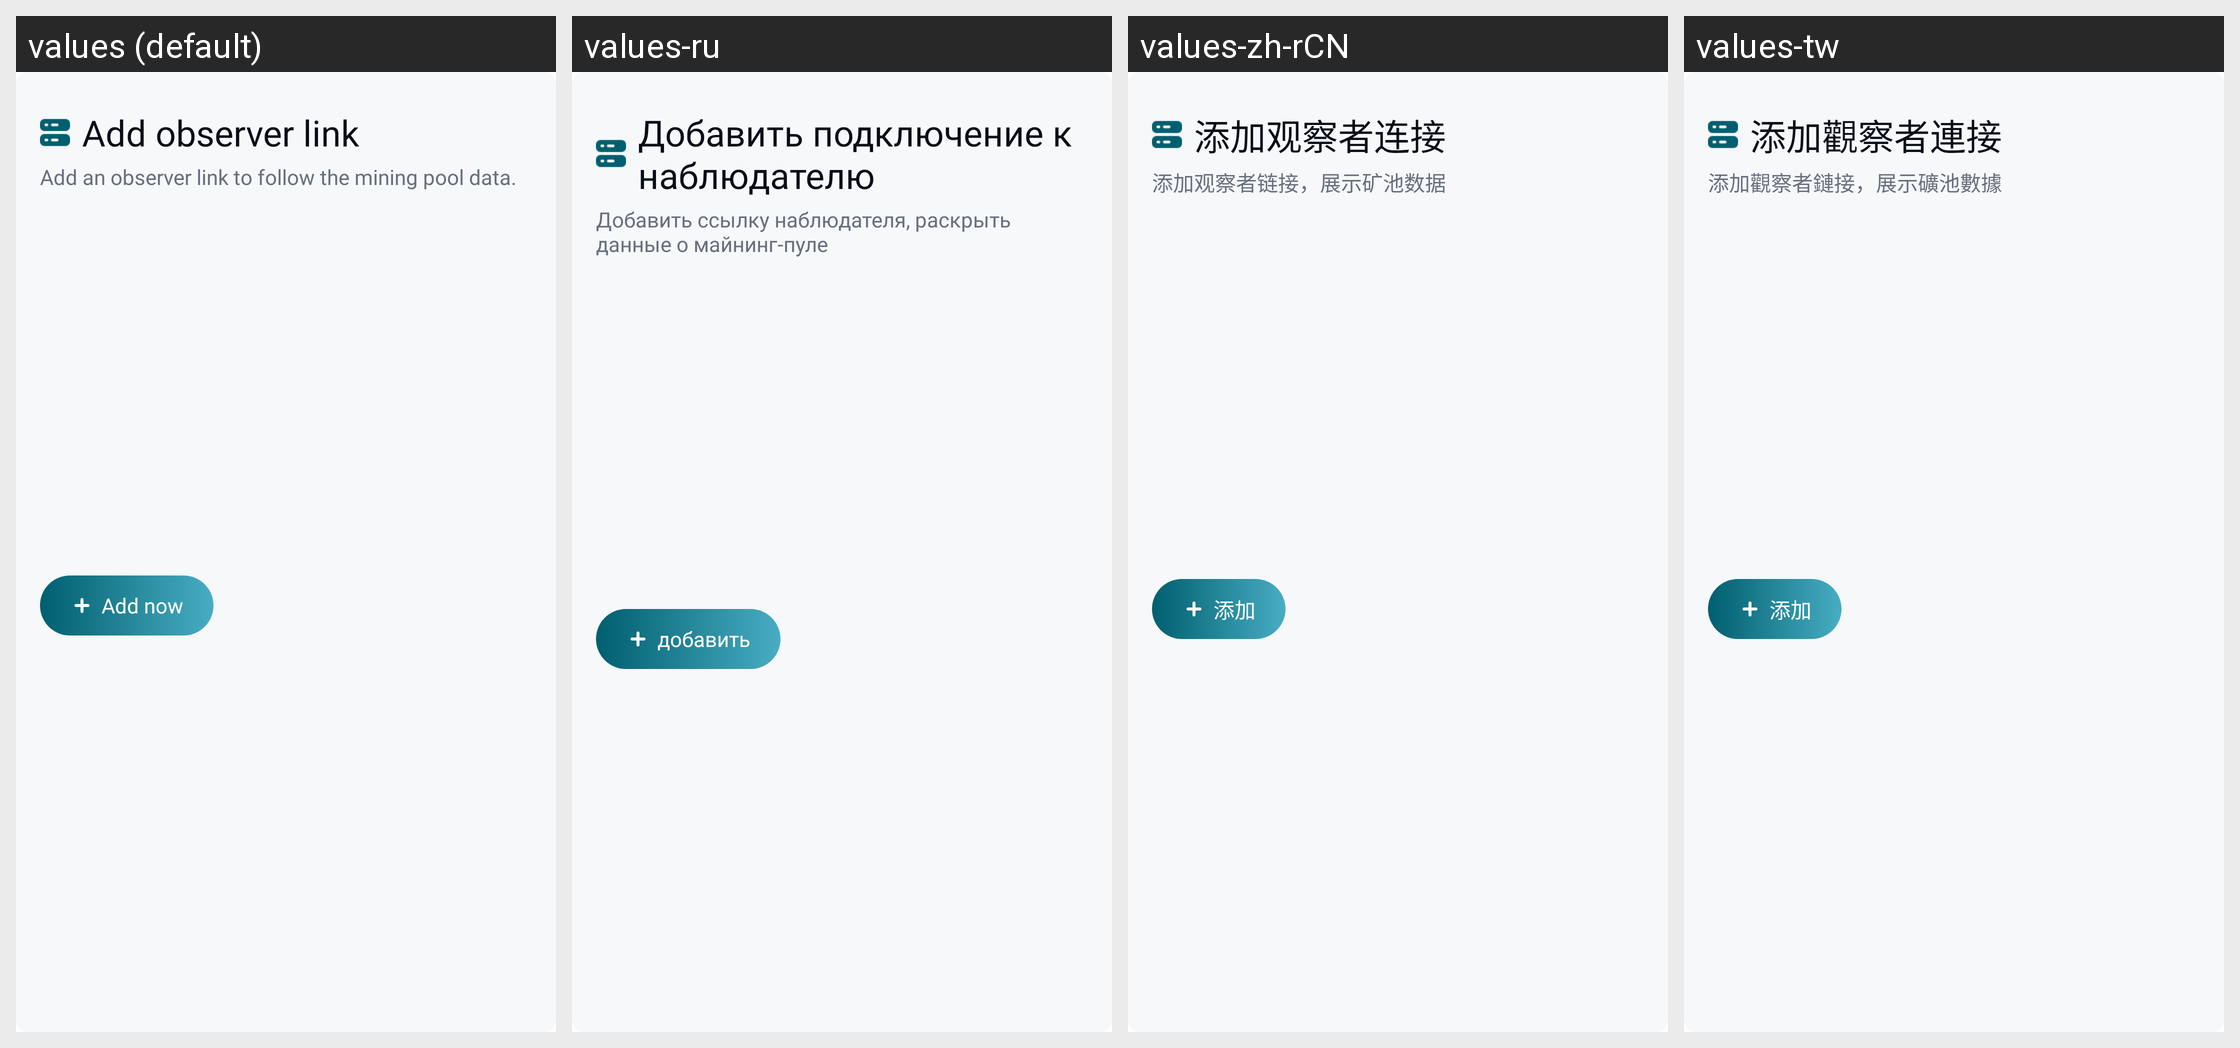

Locale-by-locale string values for the Android screen shown in this grid:
Android screen res/layout/layout_empty_poll.xml rendered under 4 locales, left to right: values (default), values-ru, values-zh-rCN, values-tw. Device: Nexus 5 (rendered at 1080×1920; each locale shown at half size, 540×960, under a caption strip naming it); theme AppTheme.NoActionBar.
Strings drawn on this screen, with the default value and each locale's value (text and hints the layout hard-codes, and strings that could not be matched under every locale, appear in the picture but are not listed):

add_observer_link
  values: Add observer link
  values-ru: Добавить подключение к наблюдателю
  values-zh-rCN: 添加观察者连接
  values-tw: 添加觀察者連接

poll_empty_hint
  values: Add an observer link to follow the mining pool data.
  values-ru: Добавить ссылку наблюдателя, раскрыть данные о майнинг-пуле
  values-zh-rCN: 添加观察者链接，展示矿池数据
  values-tw: 添加觀察者鏈接，展示礦池數據

add_wallet_now
  values: Add now
  values-ru: добавить
  values-zh-rCN: 添加
  values-tw: 添加
